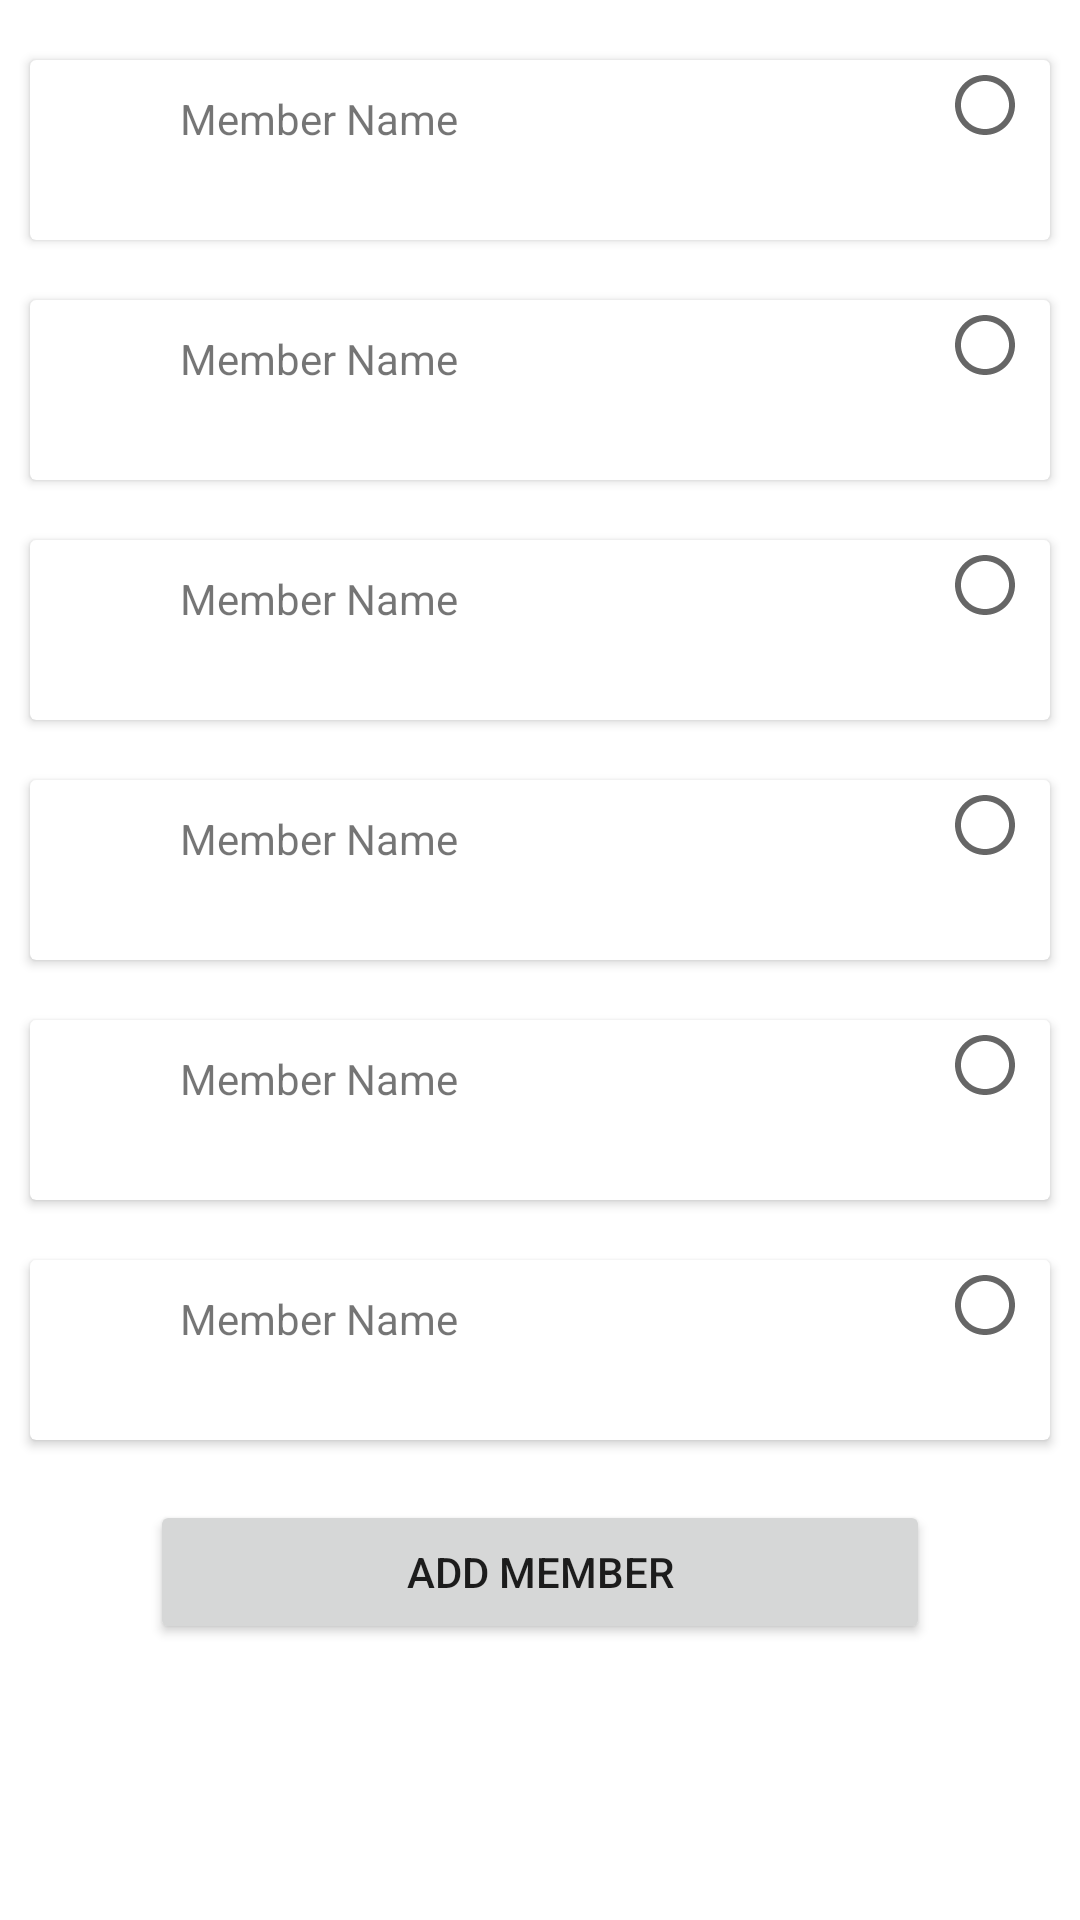

Write the Android layout XML for this screen, with the resource values it uses.
<!-- AndroidManifest.xml: application theme Theme.MyApplication -->
<!-- res/layout/activity_contectlist.xml -->
<?xml version="1.0" encoding="utf-8"?>
<LinearLayout xmlns:android="http://schemas.android.com/apk/res/android"
    xmlns:app="http://schemas.android.com/apk/res-auto"
    xmlns:tools="http://schemas.android.com/tools"
    android:layout_width="match_parent"
    android:layout_height="match_parent"
    android:orientation="vertical"
    tools:context=".activities.contecntlist.contectlist">

    <androidx.cardview.widget.CardView
        android:layout_width="match_parent"
        android:layout_height="wrap_content"
        android:layout_marginLeft="10dp"
        android:layout_marginTop="20dp"
        android:layout_marginRight="10dp">

        <LinearLayout
            android:layout_width="match_parent"
            android:layout_height="match_parent"
            android:orientation="horizontal"
            android:weightSum="2">

            <ImageView
                android:layout_width="20dp"
                android:layout_height="20dp"
                android:layout_marginLeft="10dp"
                android:layout_marginTop="6dp"
                android:background="@drawable/prf">

            </ImageView>

            <TextView
                android:id="@+id/member"
                android:layout_width="0dp"
                android:layout_height="wrap_content"
                android:layout_marginLeft="20dp"
                android:layout_marginTop="10dp"
                android:layout_weight="1.9"
                android:text="Member Name">

            </TextView>

            <CheckBox
                style="@style/CustomCheckbox02"
                android:layout_width="20dp"
                android:layout_height="30dp"
                android:layout_gravity="end"
                android:layout_marginTop="30dp"
                android:layout_weight=".1">

            </CheckBox>
        </LinearLayout>

    </androidx.cardview.widget.CardView>

    <androidx.cardview.widget.CardView
        android:layout_width="match_parent"
        android:layout_height="wrap_content"
        android:layout_marginLeft="10dp"
        android:layout_marginTop="20dp"
        android:layout_marginRight="10dp">

        <LinearLayout
            android:layout_width="match_parent"
            android:layout_height="match_parent"
            android:orientation="horizontal"
            android:weightSum="2">

            <ImageView
                android:layout_width="20dp"
                android:layout_height="20dp"
                android:layout_marginLeft="10dp"
                android:layout_marginTop="6dp"
                android:background="@drawable/prf">

            </ImageView>

            <TextView
                android:layout_width="0dp"
                android:layout_height="wrap_content"
                android:layout_marginLeft="20dp"
                android:layout_marginTop="10dp"
                android:layout_weight="1.9"
                android:text="Member Name">

            </TextView>

            <CheckBox
                style="@style/CustomCheckbox02"
                android:layout_width="20dp"
                android:layout_height="30dp"
                android:layout_gravity="end"
                android:layout_marginTop="30dp"
                android:layout_weight=".1">

            </CheckBox>
        </LinearLayout>

    </androidx.cardview.widget.CardView>

    <androidx.cardview.widget.CardView
        android:layout_width="match_parent"
        android:layout_height="wrap_content"
        android:layout_marginLeft="10dp"
        android:layout_marginTop="20dp"
        android:layout_marginRight="10dp">

        <LinearLayout
            android:layout_width="match_parent"
            android:layout_height="match_parent"
            android:orientation="horizontal"
            android:weightSum="2">

            <ImageView
                android:layout_width="20dp"
                android:layout_height="20dp"
                android:layout_marginLeft="10dp"
                android:layout_marginTop="6dp"
                android:background="@drawable/prf">

            </ImageView>

            <TextView
                android:layout_width="0dp"
                android:layout_height="wrap_content"
                android:layout_marginLeft="20dp"
                android:layout_marginTop="10dp"
                android:layout_weight="1.9"
                android:text="Member Name">

            </TextView>

            <CheckBox
                style="@style/CustomCheckbox02"
                android:layout_width="20dp"
                android:layout_height="30dp"
                android:layout_gravity="end"
                android:layout_marginTop="30dp"
                android:layout_weight=".1">

            </CheckBox>
        </LinearLayout>

    </androidx.cardview.widget.CardView>

    <androidx.cardview.widget.CardView
        android:layout_width="match_parent"
        android:layout_height="wrap_content"
        android:layout_marginLeft="10dp"
        android:layout_marginTop="20dp"
        android:layout_marginRight="10dp">

        <LinearLayout
            android:layout_width="match_parent"
            android:layout_height="match_parent"
            android:orientation="horizontal"
            android:weightSum="2">

            <ImageView
                android:layout_width="20dp"
                android:layout_height="20dp"
                android:layout_marginLeft="10dp"
                android:layout_marginTop="6dp"
                android:background="@drawable/prf">

            </ImageView>

            <TextView
                android:layout_width="0dp"
                android:layout_height="wrap_content"
                android:layout_marginLeft="20dp"
                android:layout_marginTop="10dp"
                android:layout_weight="1.9"
                android:text="Member Name">

            </TextView>

            <CheckBox
                style="@style/CustomCheckbox02"
                android:layout_width="20dp"
                android:layout_height="30dp"
                android:layout_gravity="end"
                android:layout_marginTop="30dp"
                android:layout_weight=".1">

            </CheckBox>
        </LinearLayout>

    </androidx.cardview.widget.CardView>

    <androidx.cardview.widget.CardView
        android:layout_width="match_parent"
        android:layout_height="wrap_content"
        android:layout_marginLeft="10dp"
        android:layout_marginTop="20dp"
        android:layout_marginRight="10dp">

        <LinearLayout
            android:layout_width="match_parent"
            android:layout_height="match_parent"
            android:orientation="horizontal"
            android:weightSum="2">

            <ImageView
                android:layout_width="20dp"
                android:layout_height="20dp"
                android:layout_marginLeft="10dp"
                android:layout_marginTop="6dp"
                android:background="@drawable/prf">

            </ImageView>

            <TextView
                android:layout_width="0dp"
                android:layout_height="wrap_content"
                android:layout_marginLeft="20dp"
                android:layout_marginTop="10dp"
                android:layout_weight="1.9"
                android:text="Member Name">

            </TextView>

            <CheckBox
                style="@style/CustomCheckbox02"
                android:layout_width="20dp"
                android:layout_height="30dp"
                android:layout_gravity="end"
                android:layout_marginTop="30dp"
                android:layout_weight=".1">

            </CheckBox>
        </LinearLayout>

    </androidx.cardview.widget.CardView>

    <androidx.cardview.widget.CardView
        android:layout_width="match_parent"
        android:layout_height="wrap_content"
        android:layout_marginLeft="10dp"
        android:layout_marginTop="20dp"
        android:layout_marginRight="10dp">

        <LinearLayout
            android:layout_width="match_parent"
            android:layout_height="match_parent"
            android:orientation="horizontal"
            android:weightSum="2">

            <ImageView
                android:layout_width="20dp"
                android:layout_height="20dp"
                android:layout_marginLeft="10dp"
                android:layout_marginTop="6dp"
                android:background="@drawable/prf">

            </ImageView>

            <TextView
                android:layout_width="0dp"
                android:layout_height="wrap_content"
                android:layout_marginLeft="20dp"
                android:layout_marginTop="10dp"
                android:layout_weight="1.9"
                android:text="Member Name">

            </TextView>

            <CheckBox
                style="@style/CustomCheckbox02"
                android:layout_width="20dp"
                android:layout_height="30dp"
                android:layout_gravity="end"
                android:layout_marginTop="30dp"
                android:layout_weight=".1">

            </CheckBox>
        </LinearLayout>

    </androidx.cardview.widget.CardView>

    <Button
        android:layout_width="match_parent"
        android:layout_height="wrap_content"
        android:layout_marginLeft="50dp"
        android:layout_marginTop="20dp"
        android:layout_marginRight="50dp"
        android:onClick="mainpage"
        android:text="Add member">

    </Button>


</LinearLayout>
<!-- resources referenced by this layout -->
<resources>
  <style name="CustomCheckbox02" parent="@style/Widget.AppCompat.CompoundButton.CheckBox">
          <item name="android:button">@drawable/check_box</item>
          <item name="android:background">@android:color/transparent</item>
      </style>
  <style name="Theme.MyApplication" parent="Theme.MaterialComponents.DayNight.NoActionBar">
          
          <item name="colorPrimary">@color/purple_500</item>
          <item name="colorPrimaryVariant">@color/purple_700</item>
          <item name="colorOnPrimary">@color/white</item>
          
          <item name="colorSecondary">@color/teal_200</item>
          <item name="colorSecondaryVariant">@color/teal_700</item>
          <item name="colorOnSecondary">@color/black</item>
          
          <item name="android:statusBarColor" tools:targetApi="l">?attr/colorPrimaryVariant</item>
          
      </style>
  <!-- drawable check_box (drawable) -->
  <?xml version="1.0" encoding="utf-8"?>
  <selector xmlns:android="http://schemas.android.com/apk/res/android">
      <item android:drawable="@drawable/check_tick" android:state_checked="true"></item>
          <item android:drawable="@drawable/circle"/>
  
  </selector>
  <color name="purple_500">#FF6200EE</color>
  <color name="purple_700">#FF3700B3</color>
  <color name="white">#FFFFFFFF</color>
  <color name="teal_200">#FF03DAC5</color>
  <color name="teal_700">#FF018786</color>
  <color name="black">#FF000000</color>
  <!-- drawable check_tick (drawable) -->
  <vector xmlns:android="http://schemas.android.com/apk/res/android"
      android:width="24dp"
      android:height="24dp"
      android:viewportWidth="24"
      android:viewportHeight="24"
      android:tint="?attr/colorControlNormal">
    <path
        android:fillColor="#3F51B5"
        android:pathData="M12,2C6.48,2 2,6.48 2,12s4.48,10 10,10 10,-4.48 10,-10S17.52,2 12,2zM10,17l-5,-5 1.41,-1.41L10,14.17l7.59,-7.59L19,8l-9,9z"/>
  </vector>
  <!-- drawable circle (drawable) -->
  <vector xmlns:android="http://schemas.android.com/apk/res/android"
      android:width="24dp"
      android:height="24dp"
      android:viewportWidth="24"
      android:viewportHeight="24"
      android:tint="?attr/colorControlNormal">
    <path
        android:fillColor="#3F51B5"
        android:pathData="M12,2C6.48,2 2,6.48 2,12s4.48,10 10,10 10,-4.48 10,-10S17.52,2 12,2zM12,20c-4.42,0 -8,-3.58 -8,-8s3.58,-8 8,-8 8,3.58 8,8 -3.58,8 -8,8z"/>
  </vector>
</resources>
